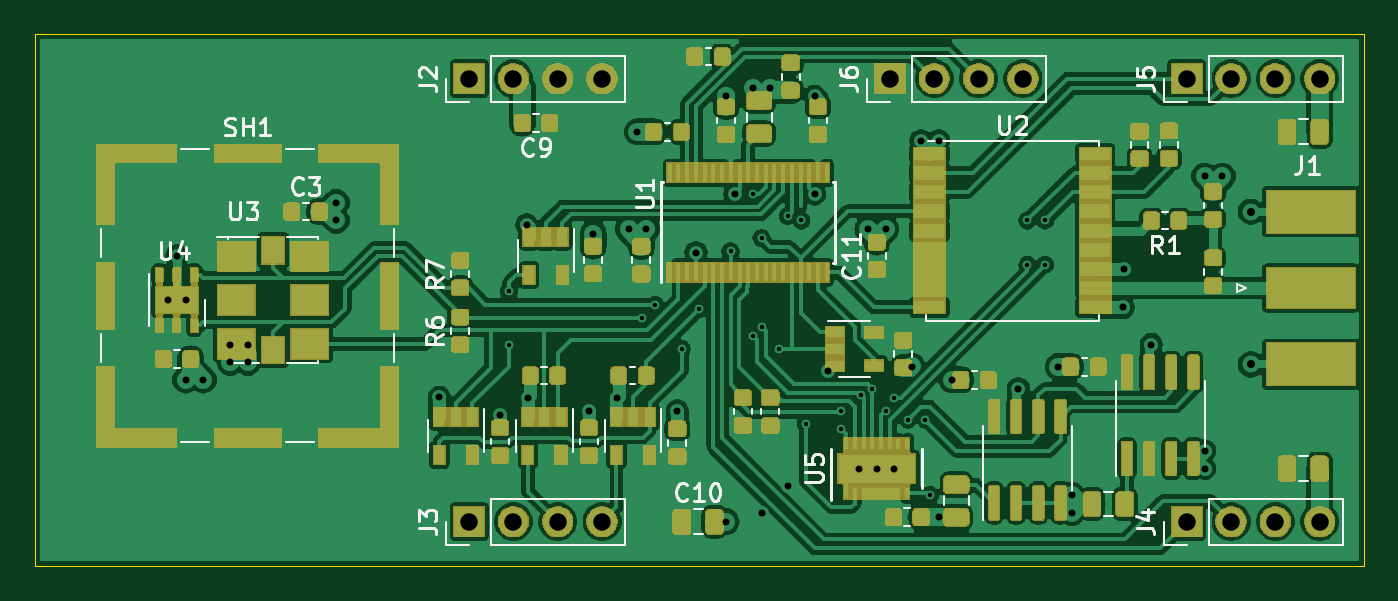
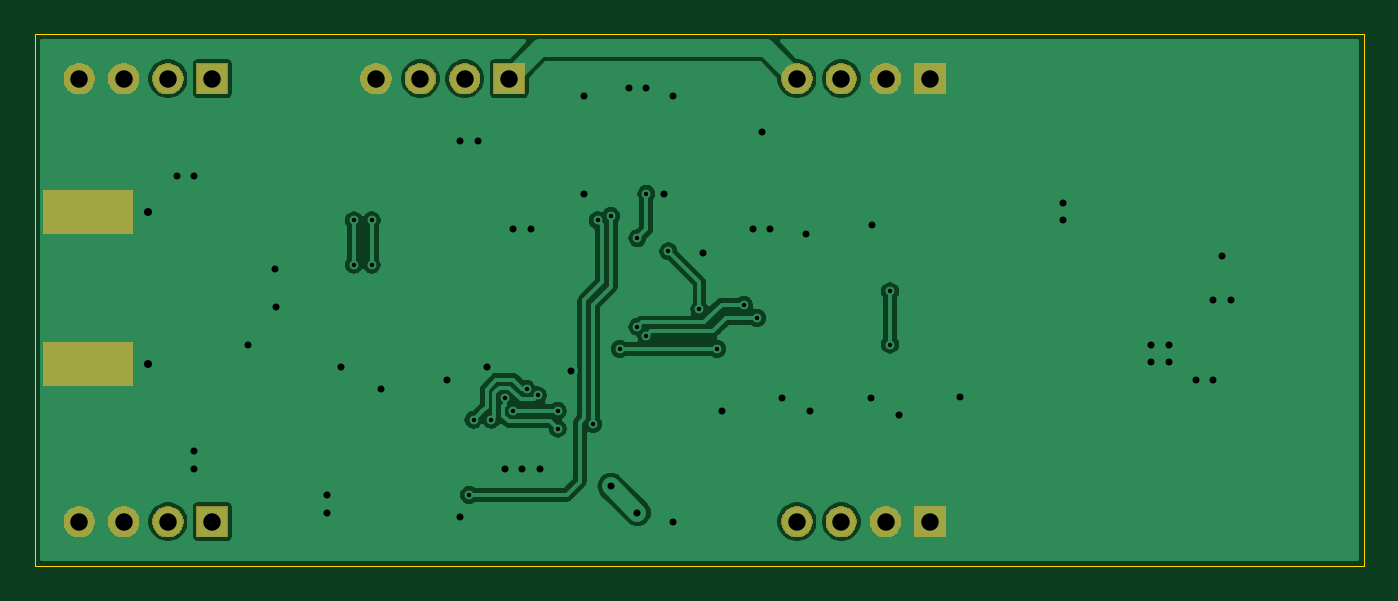
Circuit board: 9 layer files. Board 76.2 x 30.5 mm.
- bottom_copper: gpsdo-B_Cu.gbr (56983 bytes)
- bottom_mask: gpsdo-B_Mask.gbr (15032 bytes)
- bottom_silk: gpsdo-B_SilkS.gbr (508 bytes)
- outline: gpsdo-Edge_Cuts.gbr (694 bytes)
- top_copper: gpsdo-F_Cu.gbr (363022 bytes)
- top_mask: gpsdo-F_Mask.gbr (107183 bytes)
- top_silk: gpsdo-F_SilkS.gbr (19016 bytes)
- drill: gpsdo-NPTH.drl (307 bytes)
- drill: gpsdo-PTH.drl (1954 bytes)

=== bottom_copper: gpsdo-B_Cu.gbr (56983 bytes, source omitted) ===
=== bottom_mask: gpsdo-B_Mask.gbr (15032 bytes, source omitted) ===
=== bottom_silk: gpsdo-B_SilkS.gbr ===
G04 #@! TF.GenerationSoftware,KiCad,Pcbnew,5.1.5+dfsg1-2build2*
G04 #@! TF.CreationDate,2021-08-02T11:02:53-05:00*
G04 #@! TF.ProjectId,gpsdo,67707364-6f2e-46b6-9963-61645f706362,rev?*
G04 #@! TF.SameCoordinates,Original*
G04 #@! TF.FileFunction,Legend,Bot*
G04 #@! TF.FilePolarity,Positive*
%FSLAX46Y46*%
G04 Gerber Fmt 4.6, Leading zero omitted, Abs format (unit mm)*
G04 Created by KiCad (PCBNEW 5.1.5+dfsg1-2build2) date 2021-08-02 11:02:53*
%MOMM*%
%LPD*%
G04 APERTURE LIST*
G04 APERTURE END LIST*
M02*

=== outline: gpsdo-Edge_Cuts.gbr ===
G04 #@! TF.GenerationSoftware,KiCad,Pcbnew,5.1.5+dfsg1-2build2*
G04 #@! TF.CreationDate,2021-08-02T11:02:53-05:00*
G04 #@! TF.ProjectId,gpsdo,67707364-6f2e-46b6-9963-61645f706362,rev?*
G04 #@! TF.SameCoordinates,Original*
G04 #@! TF.FileFunction,Profile,NP*
%FSLAX46Y46*%
G04 Gerber Fmt 4.6, Leading zero omitted, Abs format (unit mm)*
G04 Created by KiCad (PCBNEW 5.1.5+dfsg1-2build2) date 2021-08-02 11:02:53*
%MOMM*%
%LPD*%
G04 APERTURE LIST*
%ADD10C,0.050000*%
G04 APERTURE END LIST*
D10*
X25400000Y-55880000D02*
X25400000Y-25400000D01*
X101600000Y-55880000D02*
X25400000Y-55880000D01*
X101600000Y-25400000D02*
X101600000Y-55880000D01*
X25400000Y-25400000D02*
X101600000Y-25400000D01*
M02*

=== top_copper: gpsdo-F_Cu.gbr (363022 bytes, source omitted) ===
=== top_mask: gpsdo-F_Mask.gbr (107183 bytes, source omitted) ===
=== top_silk: gpsdo-F_SilkS.gbr (19016 bytes, source omitted) ===
=== drill: gpsdo-NPTH.drl ===
M48
; DRILL file {KiCad 5.1.5+dfsg1-2build2} date Mon 02 Aug 2021 11:02:59 AM CDT
; FORMAT={-:-/ absolute / metric / decimal}
; #@! TF.CreationDate,2021-08-02T11:02:59-05:00
; #@! TF.GenerationSoftware,Kicad,Pcbnew,5.1.5+dfsg1-2build2
; #@! TF.FileFunction,NonPlated,1,2,NPTH
FMAT,2
METRIC
%
G90
G05
T0
M30

=== drill: gpsdo-PTH.drl ===
M48
; DRILL file {KiCad 5.1.5+dfsg1-2build2} date Mon 02 Aug 2021 11:02:59 AM CDT
; FORMAT={-:-/ absolute / metric / decimal}
; #@! TF.CreationDate,2021-08-02T11:02:59-05:00
; #@! TF.GenerationSoftware,Kicad,Pcbnew,5.1.5+dfsg1-2build2
; #@! TF.FileFunction,Plated,1,2,PTH
FMAT,2
METRIC
T1C0.254
T2C0.400
T3C0.460
T4C1.000
%
G90
G05
T1
X52.578Y-40.132
X52.578Y-43.18
X60.198Y-41.656
X60.96Y-40.894
X62.484Y-43.434
X63.5Y-41.148
X65.278Y-37.846
X66.548Y-34.544
X66.548Y-42.672
X67.056Y-37.084
X67.056Y-42.164
X68.072Y-43.434
X68.58Y-35.814
X69.342Y-36.068
X69.596Y-47.752
X71.628Y-46.99
X71.628Y-48.006
X72.771Y-46.101
X73.41Y-45.724
X74.168Y-46.99
X74.676Y-46.228
X75.438Y-47.498
X76.454Y-47.498
X76.708Y-51.816
X82.296Y-36.068
X82.296Y-38.608
X83.312Y-36.068
X83.312Y-38.608
T2
X33.02Y-40.64
X33.528Y-38.1
X34.036Y-40.64
X34.036Y-45.212
X35.052Y-45.212
X36.576Y-43.18
X36.576Y-44.196
X37.592Y-43.18
X37.592Y-44.196
X42.672Y-35.052
X42.672Y-36.068
X48.583Y-46.207
X52.07Y-47.244
X53.594Y-36.322
X53.652Y-46.239
X57.15Y-46.99
X57.404Y-36.83
X58.745Y-46.239
X59.436Y-36.576
X59.944Y-30.988
X60.452Y-36.576
X62.23Y-46.99
X63.3Y-37.911
X65.024Y-28.956
X65.024Y-53.34
X65.532Y-34.544
X66.548Y-28.448
X67.056Y-52.832
X67.564Y-28.448
X68.58Y-51.308
X70.104Y-28.956
X70.104Y-34.544
X70.866Y-44.704
X72.644Y-50.292
X73.152Y-36.576
X73.66Y-50.292
X74.168Y-36.576
X74.676Y-50.292
X75.692Y-44.45
X76.2Y-31.496
X77.216Y-31.496
X77.216Y-53.086
X77.978Y-45.212
X81.788Y-45.72
X84.074Y-44.45
X84.836Y-51.816
X84.836Y-52.832
X87.796Y-41.057
X87.813Y-38.86
X89.408Y-43.18
X92.456Y-33.528
X92.456Y-49.276
X92.456Y-50.292
X93.472Y-33.528
T3
X95.112Y-35.565
X95.112Y-44.325
T4
X91.44Y-53.34
X93.98Y-53.34
X96.52Y-53.34
X99.06Y-53.34
X91.44Y-27.94
X93.98Y-27.94
X96.52Y-27.94
X99.06Y-27.94
X74.422Y-27.94
X76.962Y-27.94
X79.502Y-27.94
X82.042Y-27.94
X50.292Y-27.94
X52.832Y-27.94
X55.372Y-27.94
X57.912Y-27.94
X50.292Y-53.34
X52.832Y-53.34
X55.372Y-53.34
X57.912Y-53.34
T0
M30
